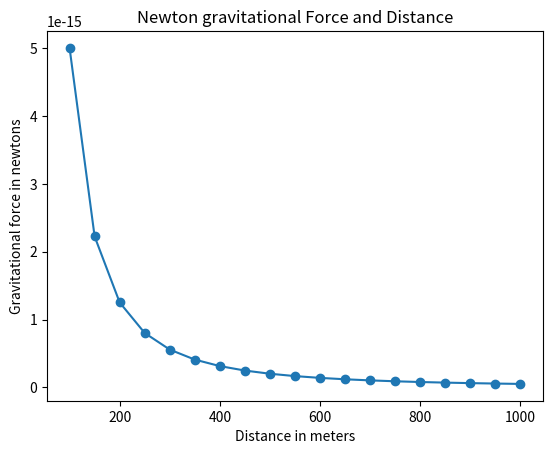

This chart was generated by the following Python code:
import matplotlib.pyplot as plt

#formulae - Newtons law of Gravitation

#f - force of gravity
#g - gravitational constant = 6.674 * (10**-11)
#m1 - mass of object 1
#m2 - mass of object 2
#r2 - distance btween object 1 n 2

def main():
    gen_graph()


#using matplotlib.pylot to draw graphs

def create_graph(x, y):
    
    
    plt.plot(x, y, marker='o')
    
    plt.title("Newton gravitational Force and Distance")
    
    #plt.legend([x, y])
    
    plt.ylabel("Gravitational force in newtons")
    
    #plt.axis(ymin=0)
    
    #plt.axis(ymax=20)
    
    plt.xlabel("Distance in meters")
    
    #plt.axis(xmin=0)
    
    #plt.axis(xmax=20)
    
    plt.show()


def gen_graph():
    #generate value for r
    r = range(100, 1001, 50)
    
    #generate list of f
    f=[]
    
    #constant g
    g = 6.674 * (10**-11)
    #two masses
    m1 = 0.5
    m2 = 1.5
    
    #calculate force and append it in f
    for d in r:
        force = g*(m1*m2) / (d**2)
        f.append(force)
    
    #call the create graph function
    create_graph(r, f)
    
    
    
if __name__ == "__main__":
    main()
